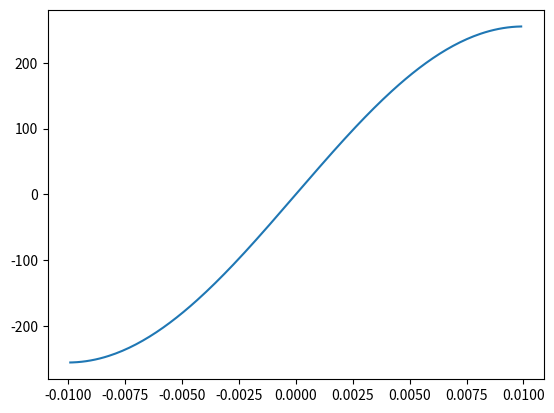

Here is the Python script that generated this plot:
import numpy as np
import matplotlib.pyplot as plt

errs = np.linspace(0.0099, -0.0099, 200)
# errs = np.sin(np.arange(-0.0099, 0.0099, 0.00001))
last_err = 0
total_err = 0
time_elapsed = 1
pid = []
p,i,d = 390, 0.25, 0.25

# for err in errs:
#     pid.append(p*err + i*total_err + d*(err- last_err)/time_elapsed)

#     # last_err = err
#     total_err += err
#     time_elapsed += 1

# for err in errs:
#     pid.append(np.cos(np.arccos(err)))

#     # last_err = err
#     total_err += err
#     time_elapsed += 1
pid = 255*np.sin(100*errs*np.pi/2)

plt.plot(errs, pid)
plt.show()